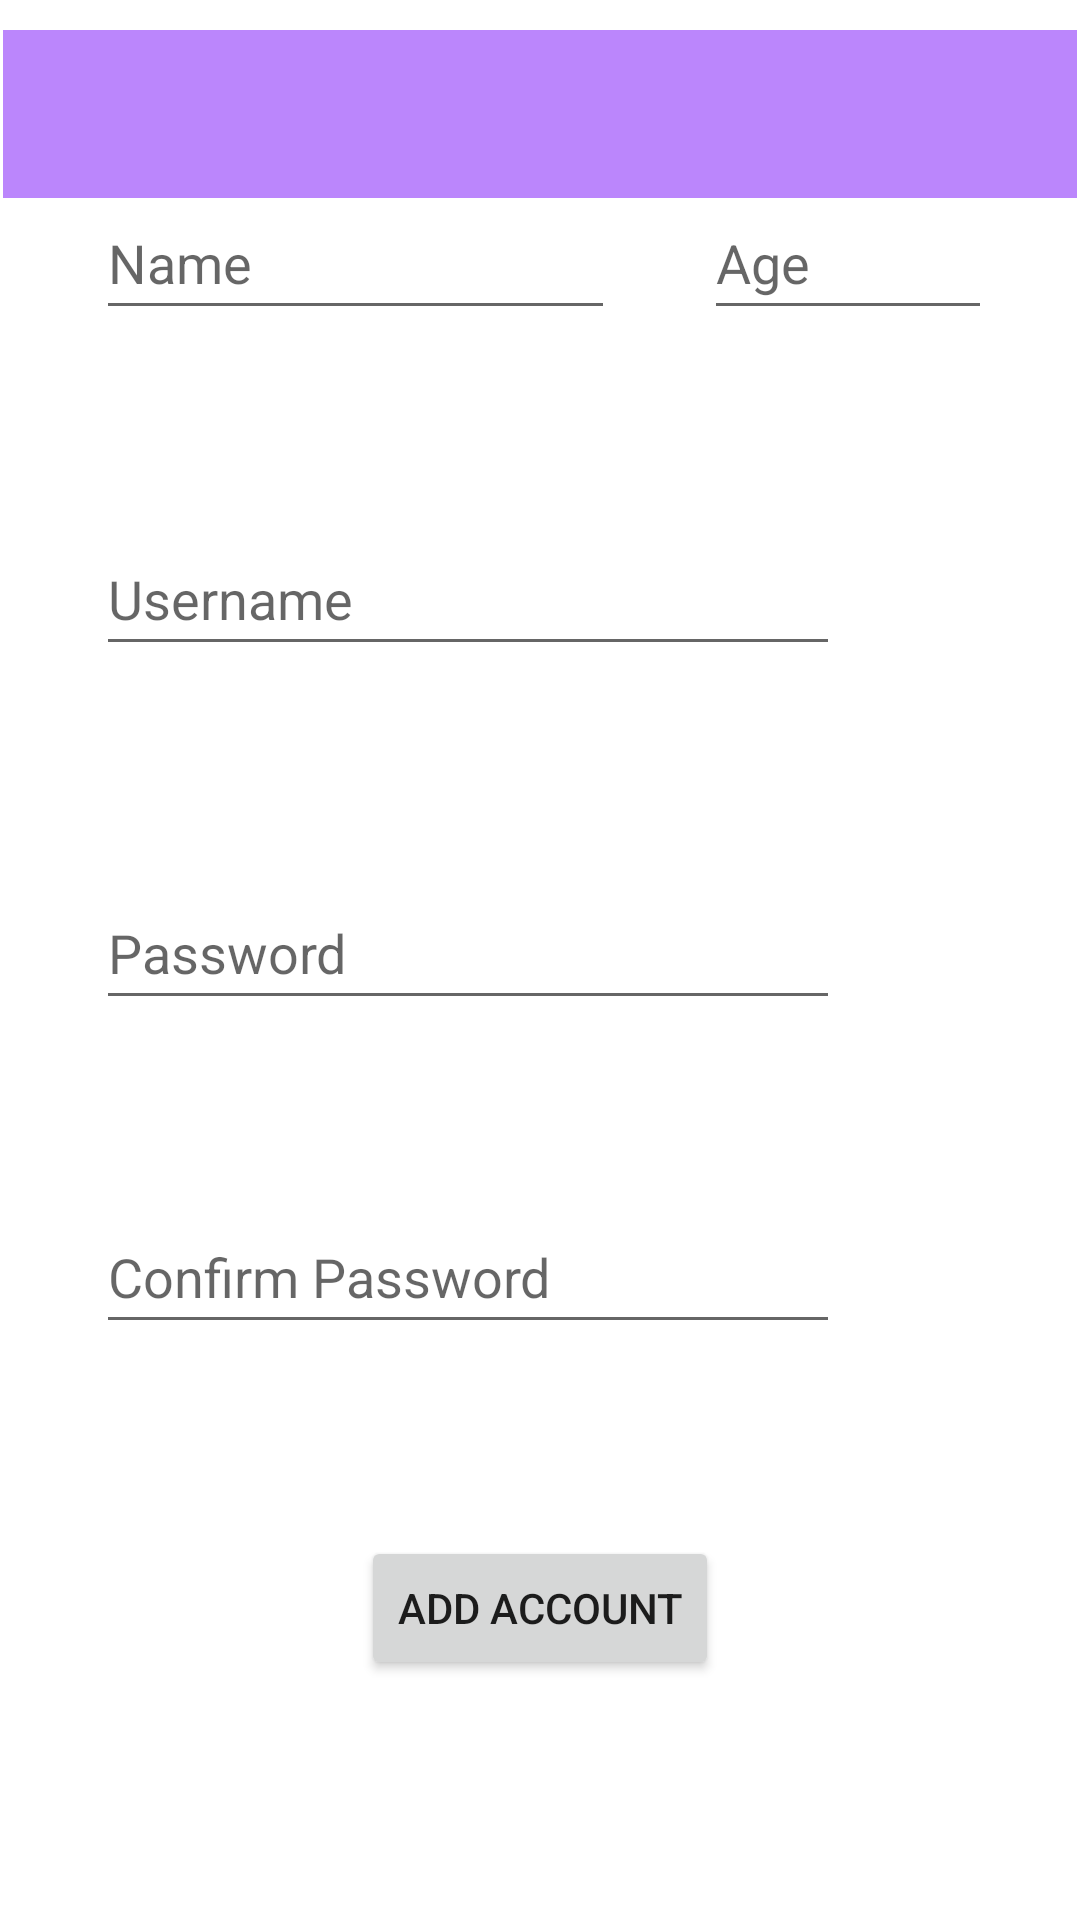

The Android layout XML behind this screen, and the referenced resources:
<!-- AndroidManifest.xml: application theme Theme.FirstAndroid_Proj -->
<!-- res/layout/activity_main2.xml -->
<?xml version="1.0" encoding="utf-8"?>
<androidx.constraintlayout.widget.ConstraintLayout xmlns:android="http://schemas.android.com/apk/res/android"
    xmlns:app="http://schemas.android.com/apk/res-auto"
    xmlns:tools="http://schemas.android.com/tools"
    android:layout_width="match_parent"
    android:layout_height="match_parent"
    android:textAlignment="viewStart"
    tools:context=".MainActivity2">

    <EditText
        android:id="@+id/NameTxt"
        android:layout_width="0dp"
        android:layout_height="48dp"
        android:layout_marginStart="32dp"
        android:layout_marginEnd="155dp"
        android:layout_marginBottom="64dp"
        android:ems="10"
        android:hint="Name"
        android:inputType="textPersonName"
        app:layout_constraintBottom_toTopOf="@+id/UsernameTxt"
        app:layout_constraintEnd_toEndOf="parent"
        app:layout_constraintStart_toStartOf="parent" />

    <EditText
        android:id="@+id/Age"
        android:layout_width="96dp"
        android:layout_height="48dp"
        android:layout_marginBottom="64dp"
        android:ems="10"
        android:hint="Age"
        android:inputType="number"
        app:layout_constraintBottom_toTopOf="@+id/UsernameTxt"
        app:layout_constraintEnd_toEndOf="parent"
        app:layout_constraintStart_toEndOf="@+id/NameTxt" />

    <EditText
        android:id="@+id/UsernameTxt"
        android:layout_width="0dp"
        android:layout_height="wrap_content"
        android:layout_marginStart="32dp"
        android:layout_marginEnd="80dp"
        android:layout_marginBottom="70dp"
        android:ems="10"
        android:hint="Username"
        android:inputType="textPersonName"
        android:minHeight="48dp"
        app:layout_constraintBottom_toTopOf="@+id/AccPass"
        app:layout_constraintEnd_toEndOf="parent"
        app:layout_constraintStart_toStartOf="parent" />

    <EditText
        android:id="@+id/AccPass"
        android:layout_width="0dp"
        android:layout_height="wrap_content"
        android:layout_marginStart="32dp"
        android:layout_marginEnd="80dp"
        android:layout_marginBottom="60dp"
        android:ems="10"
        android:hint="Password"
        android:inputType="textPassword"
        android:minHeight="48dp"
        app:layout_constraintBottom_toTopOf="@+id/ConfPass"
        app:layout_constraintEnd_toEndOf="parent"
        app:layout_constraintStart_toStartOf="parent" />

    <EditText
        android:id="@+id/ConfPass"
        android:layout_width="0dp"
        android:layout_height="wrap_content"
        android:layout_marginStart="32dp"
        android:layout_marginEnd="80dp"
        android:layout_marginBottom="64dp"
        android:ems="10"
        android:hint="Confirm Password"
        android:inputType="textPassword"
        android:minHeight="48dp"
        app:layout_constraintBottom_toTopOf="@+id/Add_btn"
        app:layout_constraintEnd_toEndOf="parent"
        app:layout_constraintStart_toStartOf="parent" />

    <Button
        android:id="@+id/Add_btn"
        android:layout_width="wrap_content"
        android:layout_height="wrap_content"
        android:layout_marginBottom="80dp"
        android:text="Add Account"
        app:layout_constraintBottom_toBottomOf="parent"
        app:layout_constraintEnd_toEndOf="parent"
        app:layout_constraintStart_toStartOf="parent" />

    <androidx.appcompat.widget.Toolbar
        android:id="@+id/toolbar"
        android:layout_width="0dp"
        android:layout_height="wrap_content"
        android:layout_marginStart="1dp"
        android:layout_marginTop="10dp"
        android:layout_marginEnd="1dp"
        android:background="@color/purple_200"
        android:minHeight="?attr/actionBarSize"
        android:theme="?attr/actionBarTheme"
        app:layout_constraintEnd_toEndOf="parent"
        app:layout_constraintStart_toStartOf="parent"
        app:layout_constraintTop_toTopOf="parent" />
</androidx.constraintlayout.widget.ConstraintLayout>
<!-- resources referenced by this layout -->
<resources>
  <style name="Theme.FirstAndroid_Proj" parent="Theme.MaterialComponents.DayNight.DarkActionBar">
          
          <item name="colorPrimary">@color/purple_500</item>
          <item name="colorPrimaryVariant">@color/purple_700</item>
          <item name="colorOnPrimary">@color/white</item>
          
          <item name="colorSecondary">@color/teal_200</item>
          <item name="colorSecondaryVariant">@color/teal_700</item>
          <item name="colorOnSecondary">@color/black</item>
          
          <item name="android:statusBarColor" tools:targetApi="l">?attr/colorPrimaryVariant</item>
          
      </style>
  <!-- not gathered from this repository: default colours our renderer supplied (Android Studio template values) -->
  <color name="purple_200">#FFBB86FC</color>
  <color name="purple_500">#FF6200EE</color>
  <color name="purple_700">#FF3700B3</color>
  <color name="teal_200">#FF03DAC5</color>
  <color name="teal_700">#FF018786</color>
  <color name="black">#FF000000</color>
  <color name="white">#FFFFFFFF</color>
</resources>
